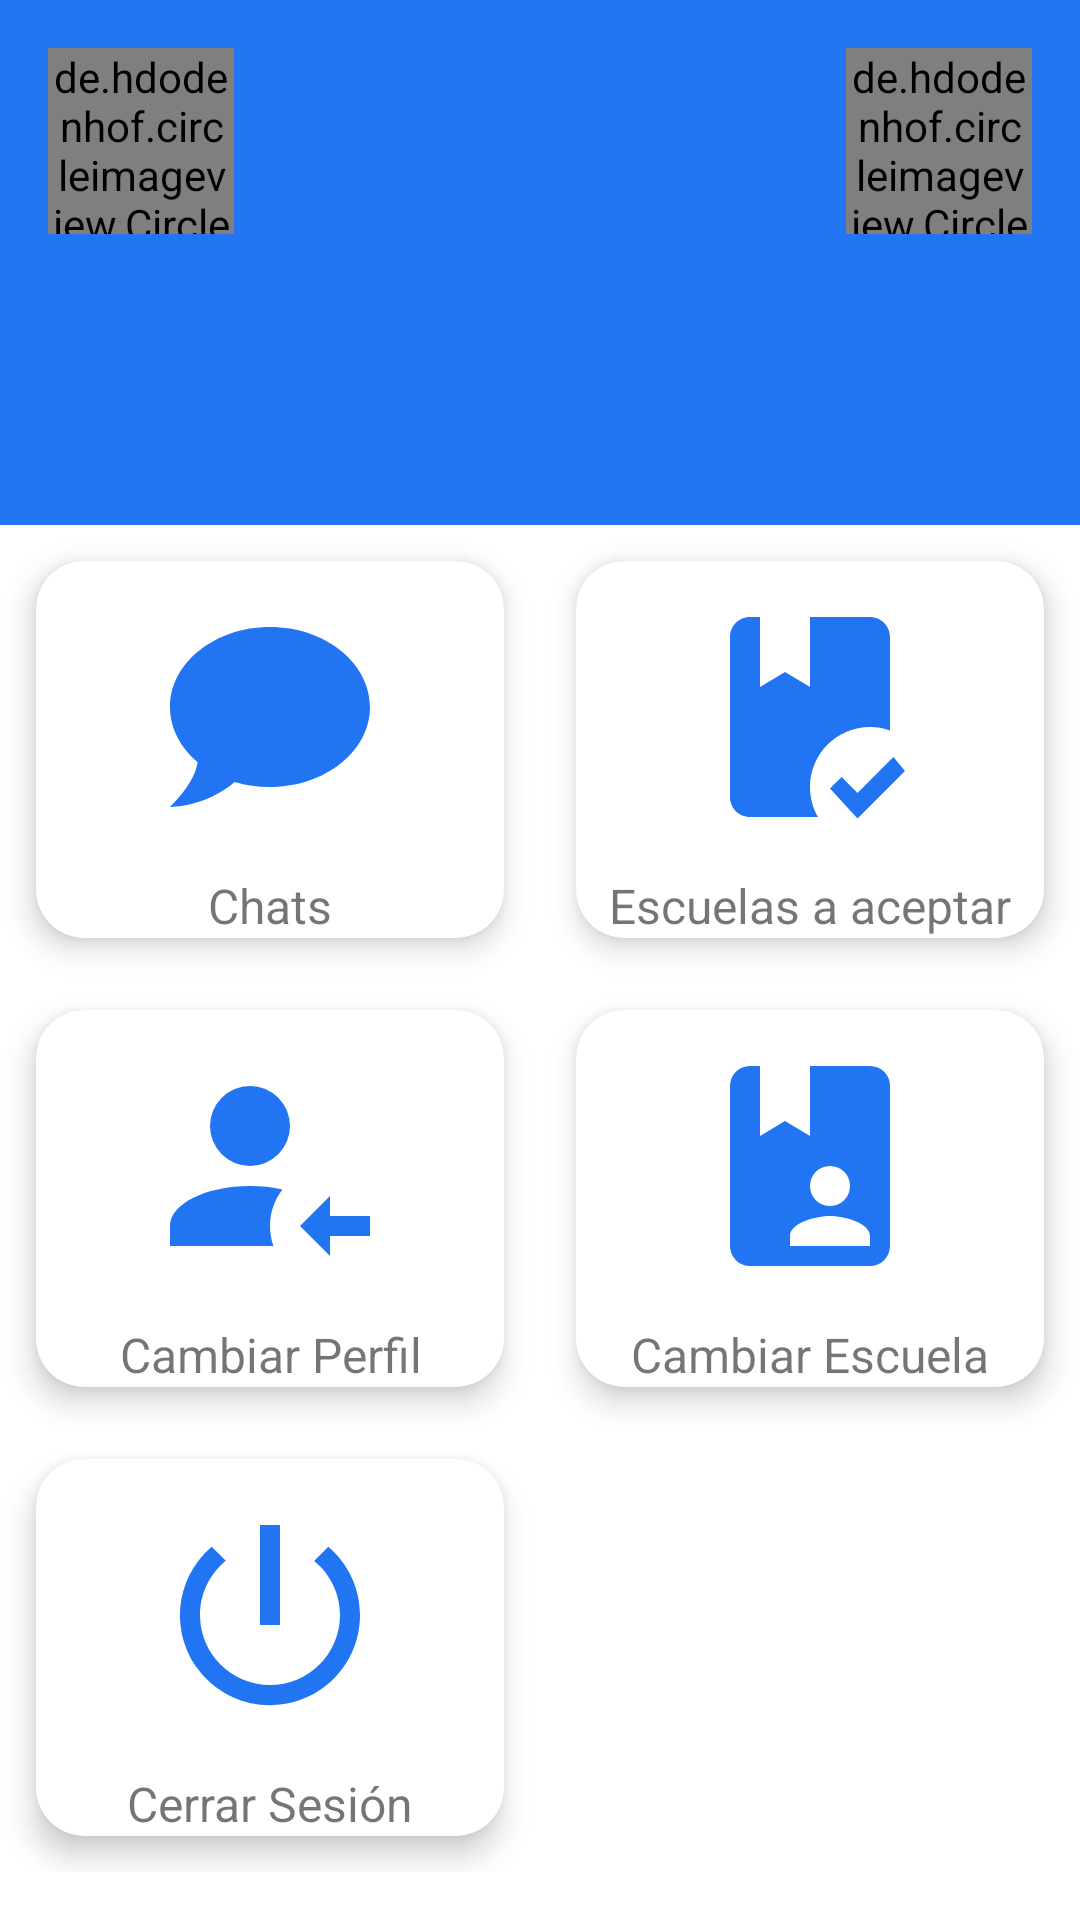

Write the Android layout XML for this screen, with the resource values it uses.
<!-- AndroidManifest.xml: application theme AppTheme -->
<!-- res/layout/activity_home_admin.xml -->
<?xml version="1.0" encoding="utf-8"?>
<ScrollView xmlns:android="http://schemas.android.com/apk/res/android"
    xmlns:app="http://schemas.android.com/apk/res-auto"
    android:layout_width="match_parent"
    android:layout_height="match_parent"
    android:fitsSystemWindows="true">

    <androidx.constraintlayout.widget.ConstraintLayout
        android:layout_width="match_parent"
        android:layout_height="match_parent">

        <GridLayout
            android:alignmentMode="alignMargins"
            android:layout_width="match_parent"
            android:layout_height="wrap_content"
            android:columnCount="2"
            android:orientation="horizontal"
            app:layout_constraintEnd_toEndOf="parent"
            app:layout_constraintStart_toStartOf="parent"
            app:layout_constraintBottom_toBottomOf="parent"
            app:layout_constraintTop_toBottomOf="@id/ll_home_alumno_header">

            <com.google.android.material.card.MaterialCardView
                android:layout_height="wrap_content"
                android:layout_width="wrap_content"
                android:layout_margin="12dp"
                app:cardCornerRadius="16dp"
                app:cardElevation="6dp"
                android:layout_columnWeight="1"
                android:layout_rowWeight="1">

                <LinearLayout
                    android:layout_width="match_parent"
                    android:layout_height="match_parent"
                    android:layout_gravity="center_horizontal|center_vertical"
                    android:orientation="vertical">

                    <ImageView
                        android:src="@drawable/ic_chat"
                        android:layout_marginTop="12dp"
                        android:layout_width="80dp"
                        android:layout_height="80dp"
                        android:layout_gravity="center_horizontal"/>

                    <com.google.android.material.textview.MaterialTextView
                        android:layout_width="match_parent"
                        android:layout_height="match_parent"
                        android:layout_gravity="center_horizontal"
                        android:text="Chats"
                        android:layout_marginTop="12dp"
                        android:textAlignment="center"
                        android:textSize="16sp" />
                </LinearLayout>

            </com.google.android.material.card.MaterialCardView>

            <com.google.android.material.card.MaterialCardView
                android:layout_height="wrap_content"
                android:layout_width="wrap_content"
                android:layout_margin="12dp"
                app:cardCornerRadius="16dp"
                app:cardElevation="6dp"
                android:layout_columnWeight="1"
                android:layout_rowWeight="1">

                <LinearLayout
                    android:layout_width="match_parent"
                    android:layout_height="match_parent"
                    android:layout_gravity="center_horizontal|center_vertical"
                    android:orientation="vertical">

                    <ImageView
                        android:src="@drawable/ic_book_check"
                        android:layout_marginTop="12dp"
                        android:layout_width="80dp"
                        android:layout_height="80dp"
                        android:layout_gravity="center_horizontal"/>

                    <com.google.android.material.textview.MaterialTextView
                        android:layout_width="match_parent"
                        android:layout_height="match_parent"
                        android:layout_gravity="center_horizontal"
                        android:text="Escuelas a aceptar"
                        android:layout_marginTop="12dp"
                        android:textAlignment="center"
                        android:textSize="16sp" />
                </LinearLayout>

            </com.google.android.material.card.MaterialCardView>

            <com.google.android.material.card.MaterialCardView
                android:layout_height="wrap_content"
                android:layout_width="wrap_content"
                android:layout_margin="12dp"
                app:cardCornerRadius="16dp"
                app:cardElevation="6dp"
                android:layout_columnWeight="1"
                android:layout_rowWeight="1">

                <LinearLayout
                    android:layout_width="match_parent"
                    android:layout_height="match_parent"
                    android:layout_gravity="center_horizontal|center_vertical"
                    android:orientation="vertical">

                    <ImageView
                        android:src="@drawable/ic_account_arrow_left"
                        android:layout_marginTop="12dp"
                        android:layout_width="80dp"
                        android:layout_height="80dp"
                        android:layout_gravity="center_horizontal"/>

                    <com.google.android.material.textview.MaterialTextView
                        android:layout_width="match_parent"
                        android:layout_height="match_parent"
                        android:layout_gravity="center_horizontal"
                        android:text="Cambiar Perfil"
                        android:layout_marginTop="12dp"
                        android:textAlignment="center"
                        android:textSize="16sp" />
                </LinearLayout>

            </com.google.android.material.card.MaterialCardView>

            <com.google.android.material.card.MaterialCardView
                android:layout_height="wrap_content"
                android:layout_width="wrap_content"
                android:layout_margin="12dp"
                app:cardCornerRadius="16dp"
                app:cardElevation="6dp"
                android:layout_columnWeight="1"
                android:layout_rowWeight="1">

                <LinearLayout
                    android:layout_width="match_parent"
                    android:layout_height="match_parent"
                    android:layout_gravity="center_horizontal|center_vertical"
                    android:orientation="vertical">

                    <ImageView
                        android:src="@drawable/ic_book_account"
                        android:layout_marginTop="12dp"
                        android:layout_width="80dp"
                        android:layout_height="80dp"
                        android:layout_gravity="center_horizontal"/>

                    <com.google.android.material.textview.MaterialTextView
                        android:layout_width="match_parent"
                        android:layout_height="match_parent"
                        android:layout_gravity="center_horizontal"
                        android:text="Cambiar Escuela"
                        android:layout_marginTop="12dp"
                        android:textAlignment="center"
                        android:textSize="16sp" />
                </LinearLayout>

            </com.google.android.material.card.MaterialCardView>

            <com.google.android.material.card.MaterialCardView
                android:layout_height="wrap_content"
                android:layout_width="wrap_content"
                android:layout_margin="12dp"
                app:cardCornerRadius="16dp"
                app:cardElevation="6dp"
                android:layout_columnWeight="1"
                android:layout_rowWeight="1">

                <LinearLayout
                    android:layout_width="match_parent"
                    android:layout_height="match_parent"
                    android:layout_gravity="center_horizontal|center_vertical"
                    android:orientation="vertical">

                    <ImageView
                        android:src="@drawable/ic_power_standby_dark_blue"
                        android:layout_marginTop="12dp"
                        android:layout_width="80dp"
                        android:layout_height="80dp"
                        android:layout_gravity="center_horizontal"/>

                    <com.google.android.material.textview.MaterialTextView
                        android:layout_width="match_parent"
                        android:layout_height="match_parent"
                        android:layout_gravity="center_horizontal"
                        android:text="Cerrar Sesión"
                        android:layout_marginTop="12dp"
                        android:textAlignment="center"
                        android:textSize="16sp" />
                </LinearLayout>

            </com.google.android.material.card.MaterialCardView>

        </GridLayout>

        <LinearLayout
            android:id="@+id/ll_home_alumno_header"
            android:layout_width="match_parent"
            android:layout_height="wrap_content"
            app:layout_constraintEnd_toEndOf="parent"
            app:layout_constraintStart_toStartOf="parent"
            app:layout_constraintTop_toTopOf="parent"
            android:background="@color/colorPrimaryDark">

            <androidx.constraintlayout.widget.ConstraintLayout
                android:layout_width="match_parent"
                android:layout_height="match_parent">

                <TextView
                    android:id="@+id/tv_home_alumno_nombre"
                    android:layout_width="wrap_content"
                    android:layout_height="wrap_content"
                    android:layout_marginTop="16dp"
                    android:layout_marginEnd="16dp"
                    android:layout_marginBottom="62dp"
                    android:textColor="@color/white"
                    app:layout_constraintBottom_toBottomOf="parent"
                    app:layout_constraintEnd_toEndOf="parent"
                    app:layout_constraintTop_toBottomOf="@id/iv_home_alumno_perfil_photo" />

                <TextView
                    android:id="@+id/tv_home_alumno_nombre_escuela"
                    android:layout_width="wrap_content"
                    android:layout_height="wrap_content"
                    android:layout_marginStart="16dp"
                    android:layout_marginTop="16dp"
                    android:layout_marginBottom="62dp"
                    android:textColor="@color/white"
                    app:layout_constraintBottom_toBottomOf="parent"
                    app:layout_constraintStart_toStartOf="parent"
                    app:layout_constraintTop_toBottomOf="@id/iv_home_alumno_escuela_photo" />

                <de.hdodenhof.circleimageview.CircleImageView
                    android:id="@+id/iv_home_alumno_escuela_photo"
                    android:layout_width="62dp"
                    android:layout_height="62dp"
                    android:layout_marginStart="16dp"
                    android:layout_marginTop="16dp"
                    app:layout_constraintStart_toStartOf="parent"
                    app:layout_constraintTop_toTopOf="parent" />

                <de.hdodenhof.circleimageview.CircleImageView
                    android:id="@+id/iv_home_alumno_perfil_photo"
                    android:layout_width="62dp"
                    android:layout_height="62dp"
                    android:layout_marginTop="16dp"
                    android:layout_marginEnd="16dp"
                    app:layout_constraintEnd_toEndOf="parent"
                    app:layout_constraintTop_toTopOf="parent" />


            </androidx.constraintlayout.widget.ConstraintLayout>

        </LinearLayout>


    </androidx.constraintlayout.widget.ConstraintLayout>
</ScrollView>
<!-- resources referenced by this layout -->
<resources>
  <color name="colorPrimaryDark">#2175F3</color>
  <color name="white">#FFFFFF</color>
  <!-- drawable ic_account_arrow_left (drawable) -->
  <vector android:height="80dp" android:viewportHeight="24"
      android:viewportWidth="24" android:width="80dp" xmlns:android="http://schemas.android.com/apk/res/android">
      <path android:fillColor="@color/colorPrimaryDark" android:pathData="M18,21L15,18L18,15V17H22V19H18V21M10,4A4,4 0,0 1,14 8A4,4 0,0 1,10 12A4,4 0,0 1,6 8A4,4 0,0 1,10 4M10,14C11.15,14 12.25,14.12 13.24,14.34C12.46,15.35 12,16.62 12,18C12,18.7 12.12,19.37 12.34,20H2V18C2,15.79 5.58,14 10,14Z"/>
  </vector>
  <!-- drawable ic_book_account (drawable) -->
  <vector android:height="80dp" android:viewportHeight="24"
      android:viewportWidth="24" android:width="80dp" xmlns:android="http://schemas.android.com/apk/res/android">
      <path android:fillColor="@color/colorPrimaryDark" android:pathData="M18,2H12V9L9.5,7.5L7,9V2H6A2,2 0,0 0,4 4V20A2,2 0,0 0,6 22H18A2,2 0,0 0,20 20V4A2,2 0,0 0,18 2M14,12A2,2 0,1 1,12 14A2,2 0,0 1,14 12M18,20H10V19C10,17.67 12.67,17 14,17S18,17.67 18,19Z"/>
  </vector>
  <!-- drawable ic_book_check (drawable) -->
  <vector android:height="80dp" android:viewportHeight="24"
      android:viewportWidth="24" android:width="80dp" xmlns:android="http://schemas.android.com/apk/res/android">
      <path android:fillColor="@color/colorPrimaryDark" android:pathData="M16.75,22.16L14,19.16L15.16,18L16.75,19.59L20.34,16L21.5,17.41L16.75,22.16M6,22C4.89,22 4,21.1 4,20V4C4,2.89 4.89,2 6,2H7V9L9.5,7.5L12,9V2H18C19.1,2 20,2.89 20,4V13.34C19.37,13.12 18.7,13 18,13C14.69,13 12,15.69 12,19C12,20.09 12.29,21.12 12.8,22H6Z"/>
  </vector>
  <!-- drawable ic_chat (drawable) -->
  <vector android:height="80dp" android:viewportHeight="24"
      android:viewportWidth="24" android:width="80dp" xmlns:android="http://schemas.android.com/apk/res/android">
      <path android:fillColor="@color/colorPrimaryDark" android:pathData="M12,3C17.5,3 22,6.58 22,11C22,15.42 17.5,19 12,19C10.76,19 9.57,18.82 8.47,18.5C5.55,21 2,21 2,21C4.33,18.67 4.7,17.1 4.75,16.5C3.05,15.07 2,13.13 2,11C2,6.58 6.5,3 12,3Z"/>
  </vector>
  <!-- drawable ic_power_standby_dark_blue (drawable) -->
  <vector android:height="80dp" android:viewportHeight="24"
      android:viewportWidth="24" android:width="80dp" xmlns:android="http://schemas.android.com/apk/res/android">
      <path android:fillColor="@color/colorPrimaryDark" android:pathData="M13,3H11V13H13V3M17.83,5.17L16.41,6.59C18.05,7.91 19,9.9 19,12A7,7 0,0 1,12 19C8.14,19 5,15.88 5,12C5,9.91 5.95,7.91 7.58,6.58L6.17,5.17C2.38,8.39 1.92,14.07 5.14,17.86C8.36,21.64 14.04,22.1 17.83,18.88C19.85,17.17 21,14.65 21,12C21,9.37 19.84,6.87 17.83,5.17Z"/>
  </vector>
  <style name="AppTheme" parent="AppTheme.Base">
          
      </style>
  <style name="AppTheme.Base" parent="Theme.MaterialComponents.Light.NoActionBar">
          <item name="colorPrimary">@color/colorPrimaryDark</item>
          <item name="colorPrimaryDark">@color/colorPrimary</item>
          <item name="colorAccent">@color/colorSecondary</item>
          <item name="colorSecondary">@color/colorSecondary</item>
  
      </style>
  <color name="colorPrimary">#2196F3</color>
  <color name="colorSecondary">#d4e157</color>
</resources>
